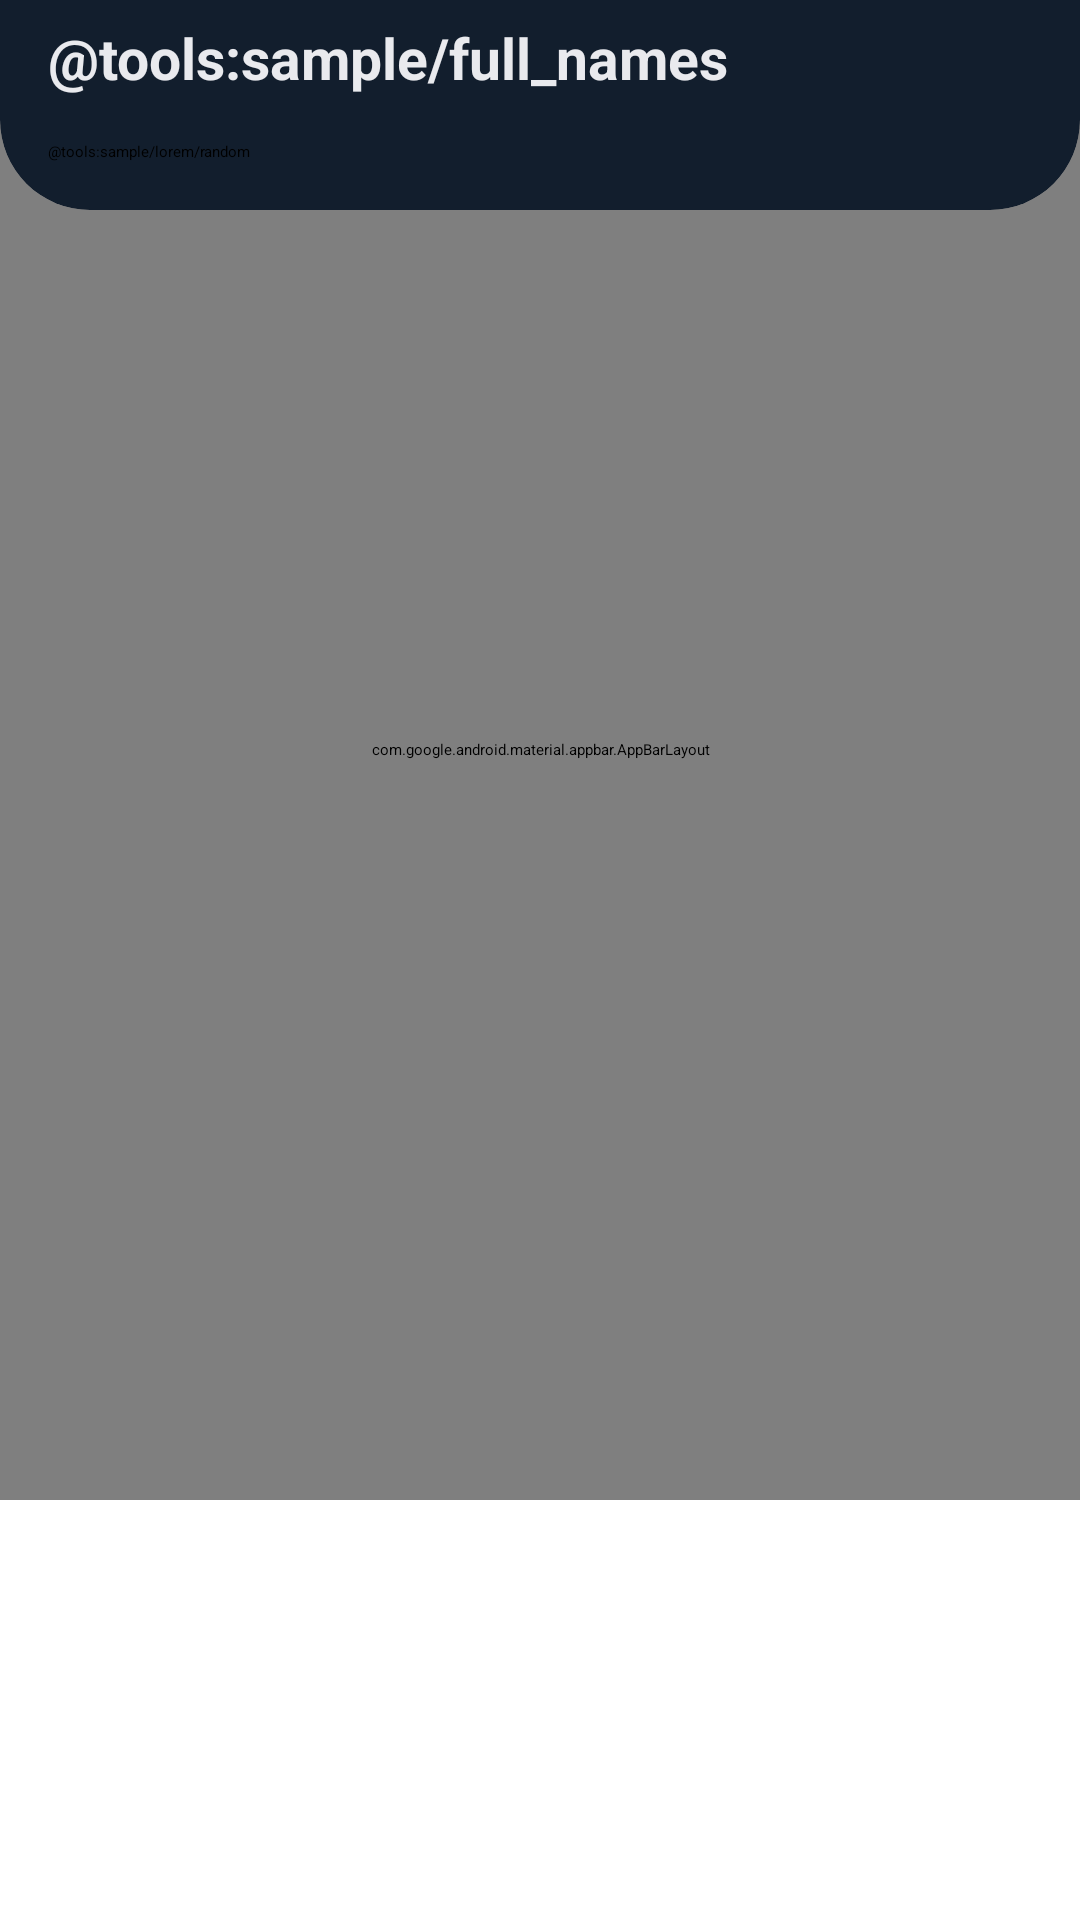

The Android layout XML behind this screen, and the referenced resources:
<!-- AndroidManifest.xml: application theme Theme.MySplash -->
<!-- res/layout/review_details_fragment.xml -->
<?xml version="1.0" encoding="utf-8"?>
<androidx.coordinatorlayout.widget.CoordinatorLayout xmlns:android="http://schemas.android.com/apk/res/android"
    xmlns:app="http://schemas.android.com/apk/res-auto"
    xmlns:tools="http://schemas.android.com/tools"
    android:layout_width="match_parent"
    android:layout_height="match_parent">

    <com.google.android.material.appbar.AppBarLayout
        android:id="@+id/appbar"
        android:layout_width="match_parent"
        android:layout_height="500dp"
        android:layout_marginBottom="30dp"
        android:fitsSystemWindows="false">

        <com.google.android.material.appbar.CollapsingToolbarLayout
            android:id="@+id/collapsing_toolbar"
            android:layout_width="match_parent"
            android:layout_height="match_parent"
            android:elevation="@dimen/dp_1"
            android:fitsSystemWindows="true"
            app:contentScrim="?attr/colorPrimary"
            app:expandedTitleGravity="top"
            app:expandedTitleTextAppearance="@style/ToolbarTitleTextAppearance"
            app:layout_scrollFlags="scroll|exitUntilCollapsed"
            app:statusBarScrim="@color/colorPrimary"
            app:title="@string/app_name">

            <ImageView
                android:id="@+id/imageView"
                android:layout_width="match_parent"
                android:layout_height="500dp"
                android:fitsSystemWindows="true"
                android:scaleType="centerCrop"
                android:transitionName="photo"
                app:layout_collapseMode="parallax"
                app:layout_collapseParallaxMultiplier="0.5"
                tools:src="@tools:sample/backgrounds/scenic" />

        </com.google.android.material.appbar.CollapsingToolbarLayout>

    </com.google.android.material.appbar.AppBarLayout>


    <include
        android:id="@+id/postContent"
        layout="@layout/content_review_details"
        android:elevation="@dimen/dp_10" />


</androidx.coordinatorlayout.widget.CoordinatorLayout>
<!-- res/layout/content_review_details.xml (included above) -->
<?xml version="1.0" encoding="utf-8"?>
<androidx.core.widget.NestedScrollView xmlns:android="http://schemas.android.com/apk/res/android"
    xmlns:app="http://schemas.android.com/apk/res-auto"
    xmlns:tools="http://schemas.android.com/tools"
    android:layout_width="match_parent"
    android:layout_height="match_parent"
    android:layout_marginTop="-30dp"
    app:layout_behavior="@string/appbar_scrolling_view_behavior"
    tools:showIn="@layout/review_details_fragment">


    <androidx.cardview.widget.CardView
        android:layout_width="match_parent"
        android:layout_height="match_parent"
        android:elevation="@dimen/dp_10"
        app:cardBackgroundColor="@color/colorPrimary"
        app:cardCornerRadius="@dimen/dp_30">

        <androidx.constraintlayout.widget.ConstraintLayout
            android:layout_width="match_parent"
            android:layout_height="match_parent"
            android:padding="@dimen/dimen_16">

            <TextView
                android:id="@+id/post_author"
                style="@style/PostTitleDetailText"
                android:layout_width="wrap_content"
                android:layout_height="wrap_content"
                android:layout_marginTop="20dp"
                app:layout_constraintStart_toStartOf="parent"
                app:layout_constraintTop_toTopOf="parent"
                tools:text="@tools:sample/full_names" />

            <TextView
                android:id="@+id/post_body"
                style="@style/PostBodyText"
                android:layout_width="match_parent"
                android:layout_height="match_parent"
                android:layout_marginTop="@dimen/dp_15"
                app:layout_constraintBottom_toBottomOf="parent"
                app:layout_constraintEnd_toEndOf="parent"
                app:layout_constraintStart_toStartOf="parent"
                app:layout_constraintTop_toBottomOf="@+id/post_author"
                tools:text="@tools:sample/lorem/random" />
        </androidx.constraintlayout.widget.ConstraintLayout>

    </androidx.cardview.widget.CardView>


</androidx.core.widget.NestedScrollView>
<!-- resources referenced by this layout -->
<resources>
  <color name="colorPrimary">#121e2d</color>
  <dimen name="dimen_16">16dp</dimen>
  <dimen name="dp_1">1dp</dimen>
  <dimen name="dp_10">10dp</dimen>
  <dimen name="dp_15">15dp</dimen>
  <dimen name="dp_30">30dp</dimen>
  <string name="app_name">Animity</string>
  <style name="PostBodyText">
          
          
          
          
      </style>
  <style name="PostTitleDetailText">
          <item name="drawableLeftCompat">@drawable/ic_person</item>
          <item name="android:drawablePadding">@dimen/dimen_4</item>
          <item name="drawableTint">@color/white</item>
          <item name="android:textStyle">bold</item>
          <item name="android:textSize">19sp</item>
          <item name="android:gravity">center_vertical</item>
          <item name="android:textColor">@color/textColor</item>
      </style>
  <style name="ToolbarTitleTextAppearance" parent="TextAppearance.Design.CollapsingToolbar.Expanded">
          
      </style>
  <style name="Theme.MySplash" parent="Theme.SplashScreen">
          <item name="windowSplashScreenBackground">@color/primaryBlackBackground</item>
          <item name="windowSplashScreenAnimatedIcon">@mipmap/ic_launcher</item>
          <item name="postSplashScreenTheme">@style/Theme.Animity</item>
      </style>
  <!-- drawable ic_person (drawable) -->
  <?xml version="1.0" encoding="utf-8"?>
  <vector xmlns:android="http://schemas.android.com/apk/res/android"
      android:width="24dp"
      android:height="24dp"
      android:viewportWidth="24.0"
      android:viewportHeight="24.0">
      <path
          android:fillColor="#FF000000"
          android:pathData="M12,12c2.21,0 4,-1.79 4,-4s-1.79,-4 -4,-4 -4,1.79 -4,4 1.79,4 4,4zM12,14c-2.67,0 -8,1.34 -8,4v2h16v-2c0,-2.66 -5.33,-4 -8,-4z" />
  </vector>
  <dimen name="dimen_4">4sp</dimen>
  <color name="white">#FFFFFFFF</color>
  <color name="textColor">#e9eaee</color>
  <color name="primaryBlackBackground">@color/colorPrimary</color>
  <style name="Theme.Animity" parent="Base.Theme.Animity" />
  <style name="Base.Theme.Animity" parent="Theme.MaterialComponents.DayNight.DarkActionBar">
          
          <item name="colorPrimary">@color/colorPrimary</item>
          <item name="colorPrimaryVariant">@color/colorPrimaryDark</item>
          <item name="colorOnPrimary">@color/white</item>
          
          <item name="colorSecondary">@color/green_theme</item>
          <item name="colorSecondaryVariant">@color/green_theme</item>
          <item name="colorOnSecondary">@color/white</item>
          
          <item name="android:statusBarColor">?attr/colorPrimaryVariant</item>
          
          <item name="android:fontFamily">@font/animity</item>
          <item name="android:textColorHint">@color/grayTextColor</item>
          <item name="android:textColor">@color/textColor</item>
          <item name="android:colorBackground">@color/colorPrimary</item>
      </style>
  <color name="colorPrimaryDark">#121e2d</color>
  <color name="green_theme">#048a81</color>
  <color name="grayTextColor">#C0C7CC</color>
</resources>
